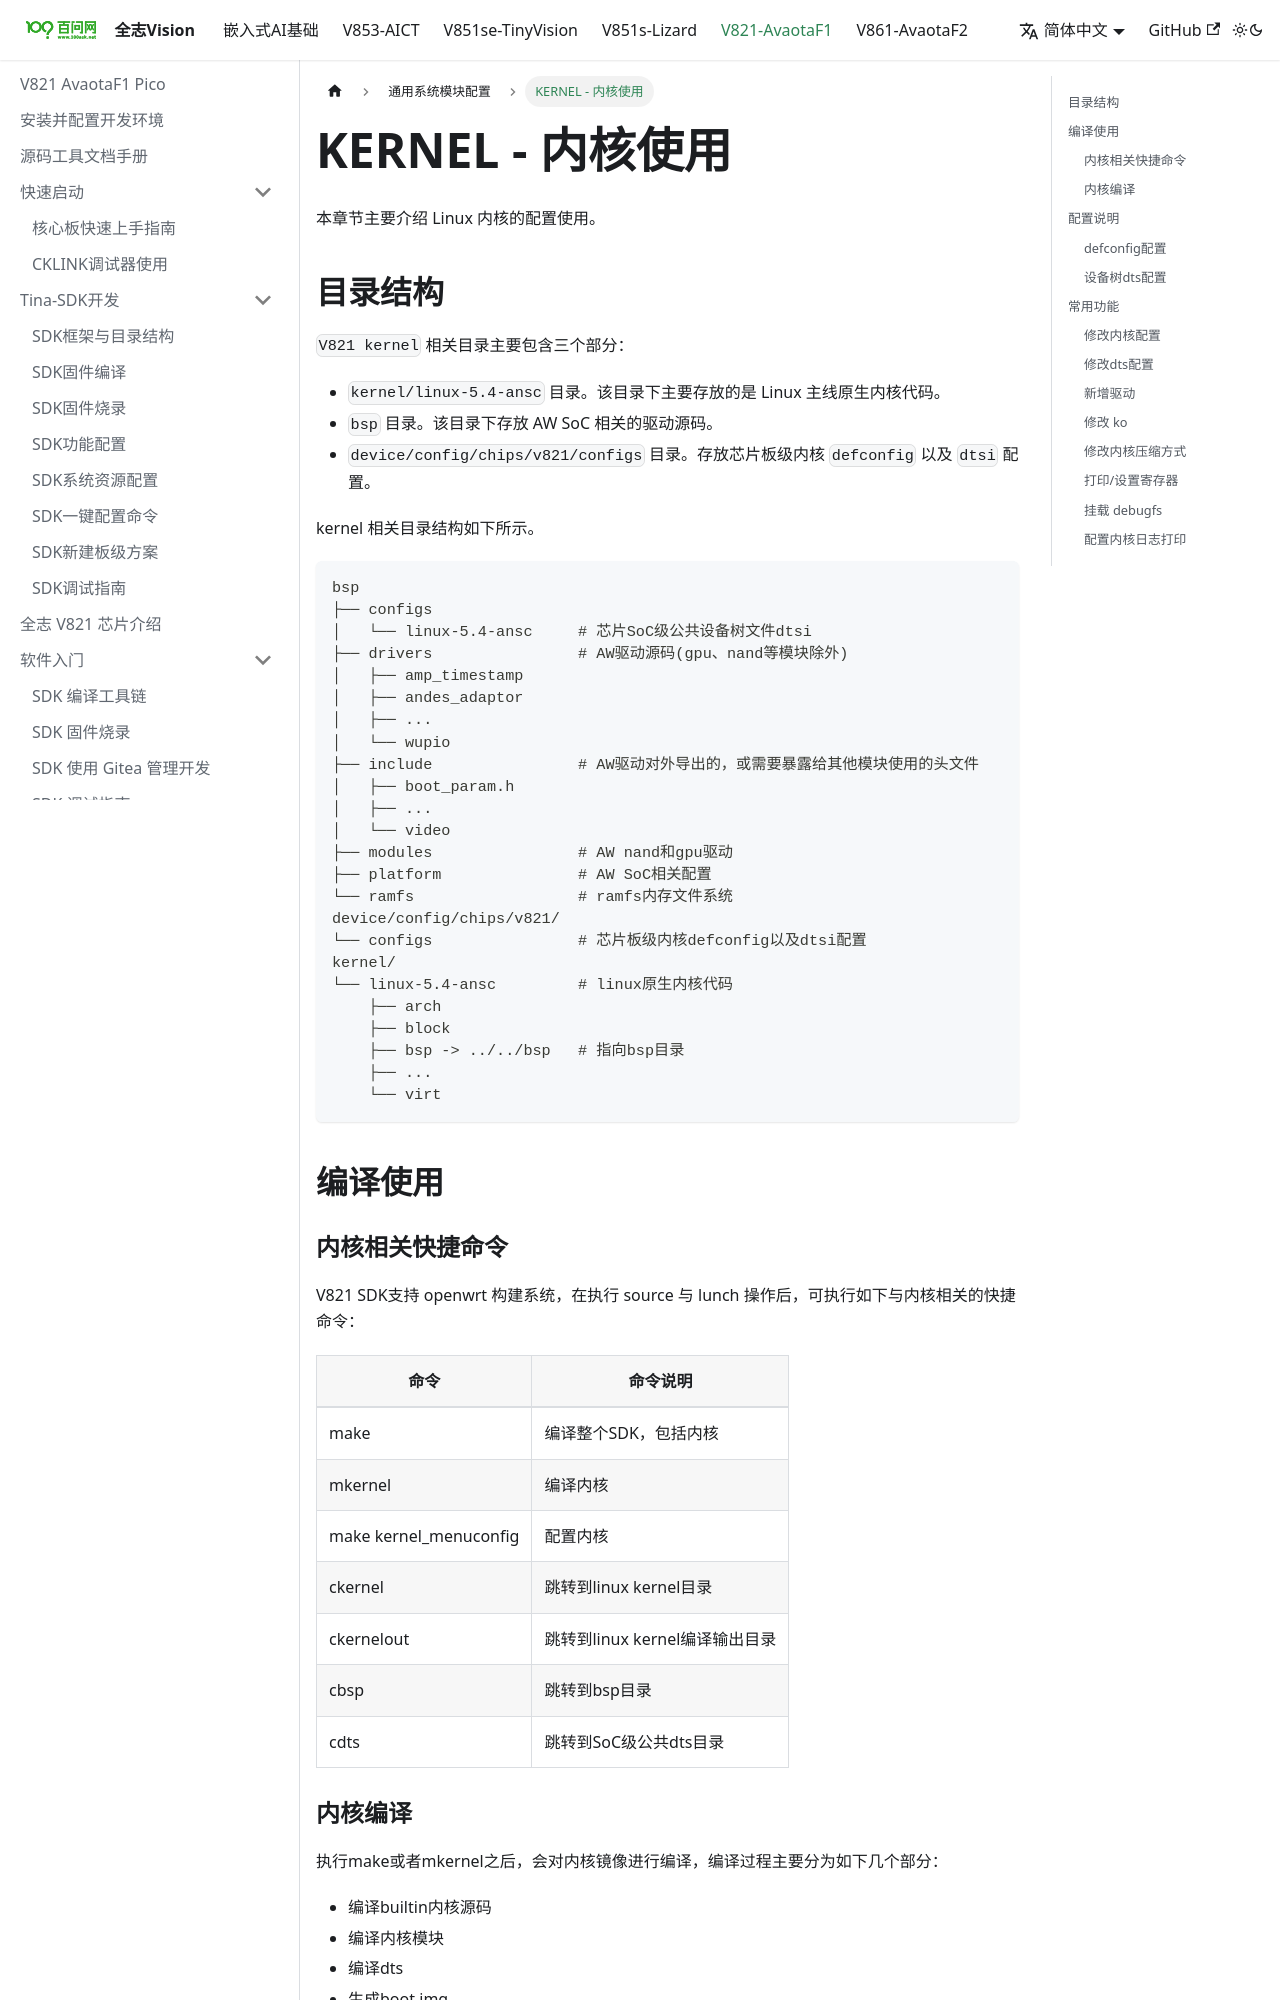

repository: 100askTeam/AllwinnerVisionIC-Docs · page: docs/V821/system/kernel/index.html · generator: docusaurus

---
sidebar_position: 9
---

# KERNEL - 内核使用

本章节主要介绍 Linux 内核的配置使用。

## 目录结构

`V821 kernel` 相关目录主要包含三个部分：

-   `kernel/linux-5.4-ansc` 目录。该目录下主要存放的是 Linux 主线原生内核代码。
-   `bsp` 目录。该目录下存放 AW SoC 相关的驱动源码。
-   `device/config/chips/v821/configs` 目录。存放芯片板级内核 `defconfig` 以及 `dtsi` 配置。

kernel 相关目录结构如下所示。

```
bsp
├── configs
│   └── linux-5.4-ansc     # 芯片SoC级公共设备树文件dtsi
├── drivers                # AW驱动源码(gpu、nand等模块除外)
│   ├── amp_timestamp
│   ├── andes_adaptor
│   ├── ...
│   └── wupio
├── include                # AW驱动对外导出的，或需要暴露给其他模块使用的头文件
│   ├── boot_param.h
│   ├── ...
│   └── video
├── modules                # AW nand和gpu驱动
├── platform               # AW SoC相关配置
└── ramfs                  # ramfs内存文件系统
device/config/chips/v821/
└── configs                # 芯片板级内核defconfig以及dtsi配置
kernel/
└── linux-5.4-ansc         # linux原生内核代码
    ├── arch
    ├── block
    ├── bsp -> ../../bsp   # 指向bsp目录
    ├── ...
    └── virt
```

## 编译使用

### 内核相关快捷命令

V821 SDK支持 openwrt 构建系统，在执行 source 与 lunch 操作后，可执行如下与内核相关的快捷命令：

| 命令 | 命令说明 |
| --- | --- |
| make | 编译整个SDK，包括内核 |
| mkernel | 编译内核 |
| make kernel\_menuconfig | 配置内核 |
| ckernel | 跳转到linux kernel目录 |
| ckernelout | 跳转到linux kernel编译输出目录 |
| cbsp | 跳转到bsp目录 |
| cdts | 跳转到SoC级公共dts目录 |

### 内核编译

执行make或者mkernel之后，会对内核镜像进行编译，编译过程主要分为如下几个部分：

-   编译builtin内核源码
-   编译内核模块
-   编译dts
-   生成boot.img

编译过程以及最终生成物分别位于`out/kernel/build`与`out/kernel/staging`下。

## 配置说明
